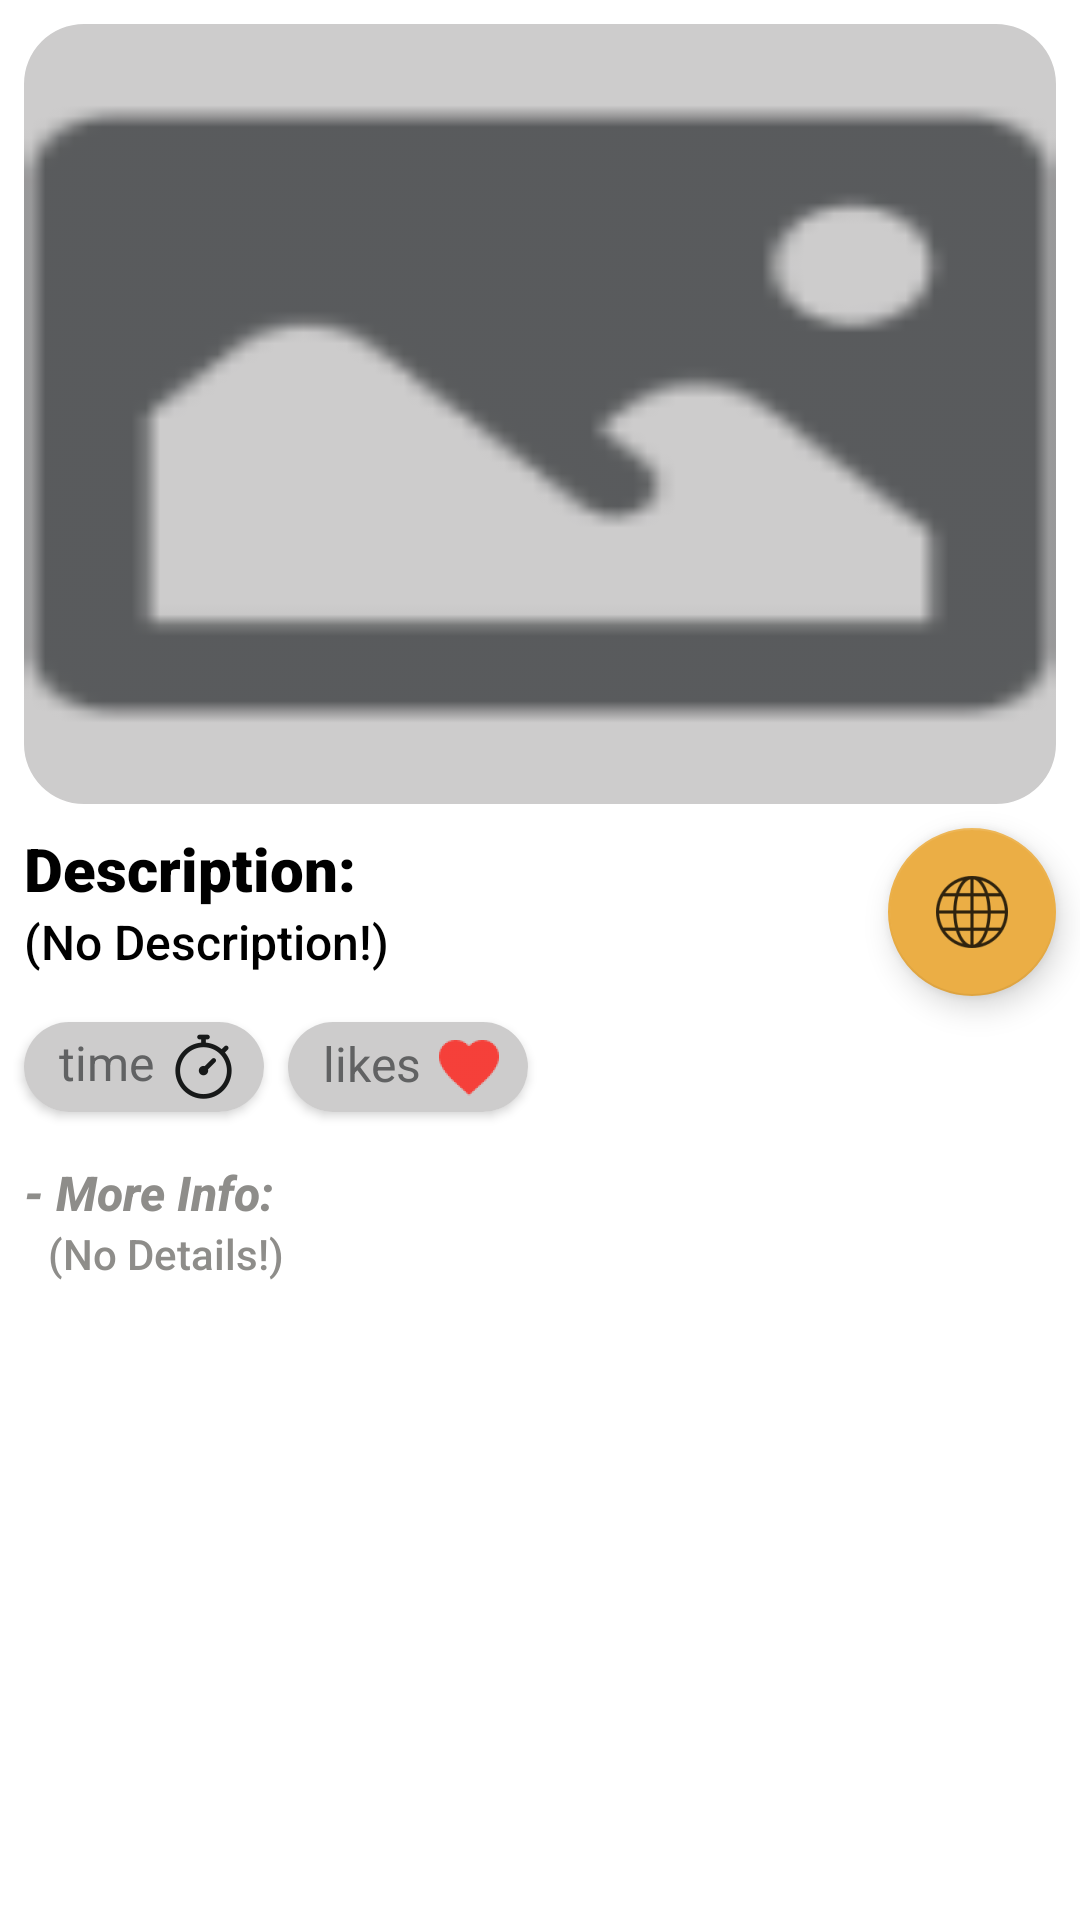

This screen was rendered from an Android layout file. Write that file and the resources it references.
<!-- AndroidManifest.xml: application theme Theme.Food -->
<!-- res/layout/fragment_details.xml -->
<?xml version="1.0" encoding="utf-8"?>
<androidx.constraintlayout.widget.ConstraintLayout xmlns:android="http://schemas.android.com/apk/res/android"
    xmlns:app="http://schemas.android.com/apk/res-auto"
    xmlns:tools="http://schemas.android.com/tools"
    android:layout_width="match_parent"
    android:layout_height="match_parent"
    android:background="#FFFFFF"
    tools:context=".details.DetailsFragment">


    <TextView
        android:id="@+id/tvDetails"
        android:layout_width="0dp"
        android:layout_height="wrap_content"
        android:layout_marginEnd="24dp"
        android:fontFamily="sans-serif-medium"
        android:text="@string/empty_text"
        android:textColor="@color/black"
        android:textSize="16sp"
        app:layout_constraintEnd_toStartOf="@+id/floatBtnGoToWeb"
        app:layout_constraintStart_toStartOf="@+id/tvDescription"
        app:layout_constraintTop_toBottomOf="@+id/tvDescription" />

    <TextView
        android:id="@+id/tvSum"
        android:layout_width="0dp"
        android:layout_height="wrap_content"
        android:layout_marginTop="16dp"
        android:fontFamily="sans-serif-medium"
        android:text="- More Info:"
        android:textColor="#8E8D8A"
        android:textSize="16sp"
        android:textStyle="bold|italic"
        app:layout_constraintEnd_toEndOf="@+id/tvDetails"
        app:layout_constraintStart_toStartOf="@+id/cardViewTime"
        app:layout_constraintTop_toBottomOf="@+id/cardViewTime" />

    <TextView
        android:id="@+id/tvDescription"
        android:layout_width="0dp"
        android:layout_height="wrap_content"
        android:layout_marginStart="8dp"
        android:layout_marginTop="8dp"
        android:fontFamily="sans-serif-black"
        android:text="@string/description_title"
        android:textColor="@color/black"
        android:textSize="20sp"
        app:layout_constraintStart_toStartOf="parent"
        app:layout_constraintTop_toBottomOf="@+id/ivImage" />

    <com.google.android.material.imageview.ShapeableImageView
        android:id="@+id/ivImage"
        android:layout_width="0dp"
        android:layout_height="260dp"
        android:layout_marginStart="8dp"
        android:layout_marginTop="8dp"
        android:layout_marginEnd="8dp"
        android:layout_marginBottom="8dp"
        android:background="@drawable/round_corners"
        android:backgroundTint="@color/image_background_color"
        android:scaleType="fitXY"
        app:layout_constraintBottom_toTopOf="@+id/tvDescription"
        app:layout_constraintEnd_toEndOf="parent"
        app:layout_constraintStart_toStartOf="parent"
        app:layout_constraintTop_toTopOf="parent"
        app:shapeAppearanceOverlay="@style/RoundCorner"
        app:srcCompat="@drawable/default_background_image" />

    <com.google.android.material.floatingactionbutton.FloatingActionButton
        android:id="@+id/floatBtnGoToWeb"
        android:layout_width="wrap_content"
        android:layout_height="wrap_content"
        android:layout_marginTop="8dp"
        android:clickable="true"
        android:src="@drawable/go_to_web"
        app:backgroundTint="@color/purple_500"
        app:layout_constraintEnd_toEndOf="@+id/ivImage"
        app:layout_constraintTop_toBottomOf="@+id/ivImage" />


    <androidx.cardview.widget.CardView
        android:id="@+id/cardViewTime"
        android:layout_width="80dp"
        android:layout_height="30dp"
        android:layout_marginTop="16dp"
        app:cardBackgroundColor="#FFFFFF"
        app:cardCornerRadius="25dp"
        app:cardElevation="2dp"
        app:layout_constraintStart_toStartOf="@+id/tvDetails"
        app:layout_constraintTop_toBottomOf="@+id/tvDetails">

        <androidx.constraintlayout.widget.ConstraintLayout
            android:layout_width="match_parent"
            android:layout_height="match_parent"
            android:background="@color/image_background_color">

            <TextView
                android:id="@+id/tvTime"
                android:layout_width="wrap_content"
                android:layout_height="wrap_content"
                android:backgroundTint="#D6D5D5"
                android:drawableRight="@drawable/time_icon"
                android:text=" time "
                android:textColor="#616263"
                android:textSize="16sp"
                app:layout_constraintBottom_toBottomOf="parent"
                app:layout_constraintEnd_toEndOf="parent"
                app:layout_constraintStart_toStartOf="parent"
                app:layout_constraintTop_toTopOf="parent" />

        </androidx.constraintlayout.widget.ConstraintLayout>

    </androidx.cardview.widget.CardView>


    <androidx.cardview.widget.CardView
        android:id="@+id/cardViewLikes"
        android:layout_width="80dp"
        android:layout_height="30dp"
        android:layout_marginStart="8dp"
        app:cardBackgroundColor="#FFFFFF"
        app:cardCornerRadius="25dp"
        app:cardElevation="2dp"
        app:layout_constraintStart_toEndOf="@+id/cardViewTime"
        app:layout_constraintTop_toTopOf="@+id/cardViewTime">

        <androidx.constraintlayout.widget.ConstraintLayout
            android:layout_width="match_parent"
            android:layout_height="match_parent"
            android:background="@color/image_background_color">

            <TextView
                android:id="@+id/tvLikesNumber"
                android:layout_width="wrap_content"
                android:layout_height="wrap_content"
                android:backgroundTint="#D6D5D5"
                android:drawableRight="@drawable/fill_heart_red"
                android:text=" likes "
                android:textColor="#616263"
                android:textSize="16sp"
                app:layout_constraintBottom_toBottomOf="parent"
                app:layout_constraintEnd_toEndOf="parent"
                app:layout_constraintStart_toStartOf="parent"
                app:layout_constraintTop_toTopOf="parent" />
        </androidx.constraintlayout.widget.ConstraintLayout>

    </androidx.cardview.widget.CardView>

    <ScrollView
        android:layout_width="0dp"
        android:layout_height="0dp"
        app:layout_constraintBottom_toBottomOf="parent"
        app:layout_constraintEnd_toEndOf="parent"
        app:layout_constraintStart_toStartOf="parent"
        app:layout_constraintTop_toBottomOf="@+id/tvSum">

        <androidx.constraintlayout.widget.ConstraintLayout
            android:layout_width="match_parent"
            android:layout_height="match_parent"
            android:background="#FFFFFF">

            <TextView
                android:id="@+id/tvSummary"
                android:layout_width="0dp"
                android:layout_height="wrap_content"
                android:layout_marginStart="16dp"
                android:layout_marginEnd="32dp"
                android:layout_marginBottom="8dp"
                android:fontFamily="sans-serif-medium"
                android:text="(No Details!)"
                android:textColor="#8E8D8A"
                android:textSize="14sp"
                app:layout_constraintBottom_toBottomOf="parent"
                app:layout_constraintEnd_toEndOf="parent"
                app:layout_constraintStart_toStartOf="parent"
                app:layout_constraintTop_toTopOf="parent" />

        </androidx.constraintlayout.widget.ConstraintLayout>

    </ScrollView>


</androidx.constraintlayout.widget.ConstraintLayout>
<!-- resources referenced by this layout -->
<resources>
  <color name="black">#FF000000</color>
  <color name="image_background_color">#CDCCCC</color>
  <color name="purple_500">#EBAE45</color>
  <!-- drawable default_background_image: png bitmap (drawable-hdpi, 569 bytes) -->
  <!-- drawable fill_heart_red: png bitmap (drawable-hdpi, 692 bytes) -->
  <!-- drawable go_to_web: png bitmap (drawable-hdpi, 1161 bytes) -->
  <!-- drawable round_corners (drawable) -->
  <?xml version="1.0" encoding="utf-8"?>
  <shape xmlns:android="http://schemas.android.com/apk/res/android">
  <solid/>
      <corners
          android:topRightRadius="10dp"
          android:topLeftRadius="10dp"
          android:bottomRightRadius="10dp"
          android:bottomLeftRadius="10dp"
          />
  </shape>
  <!-- drawable time_icon: png bitmap (drawable-xxhdpi, 2714 bytes) -->
  <string name="description_title">Description:</string>
  <string name="empty_text">(No Description!)</string>
  <style name="RoundCorner">
          <item name="cornerSize">20dp</item>
      </style>
  <style name="Theme.Food" parent="Theme.MaterialComponents.DayNight.DarkActionBar">
          
          <item name="colorPrimary">@color/purple_500</item>
          <item name="colorPrimaryVariant">@color/purple_700</item>
          <item name="colorOnPrimary">@color/white</item>
          
          <item name="colorSecondary">@color/teal_200</item>
          <item name="colorSecondaryVariant">@color/teal_700</item>
          <item name="colorOnSecondary">@color/black</item>
          
          <item name="android:statusBarColor" tools:targetApi="l">?attr/colorPrimaryVariant</item>
          
      </style>
  <color name="purple_700">#BA8821</color>
  <color name="white">#FFFFFFFF</color>
  <color name="teal_200">#FF03DAC5</color>
  <color name="teal_700">#FF018786</color>
</resources>
